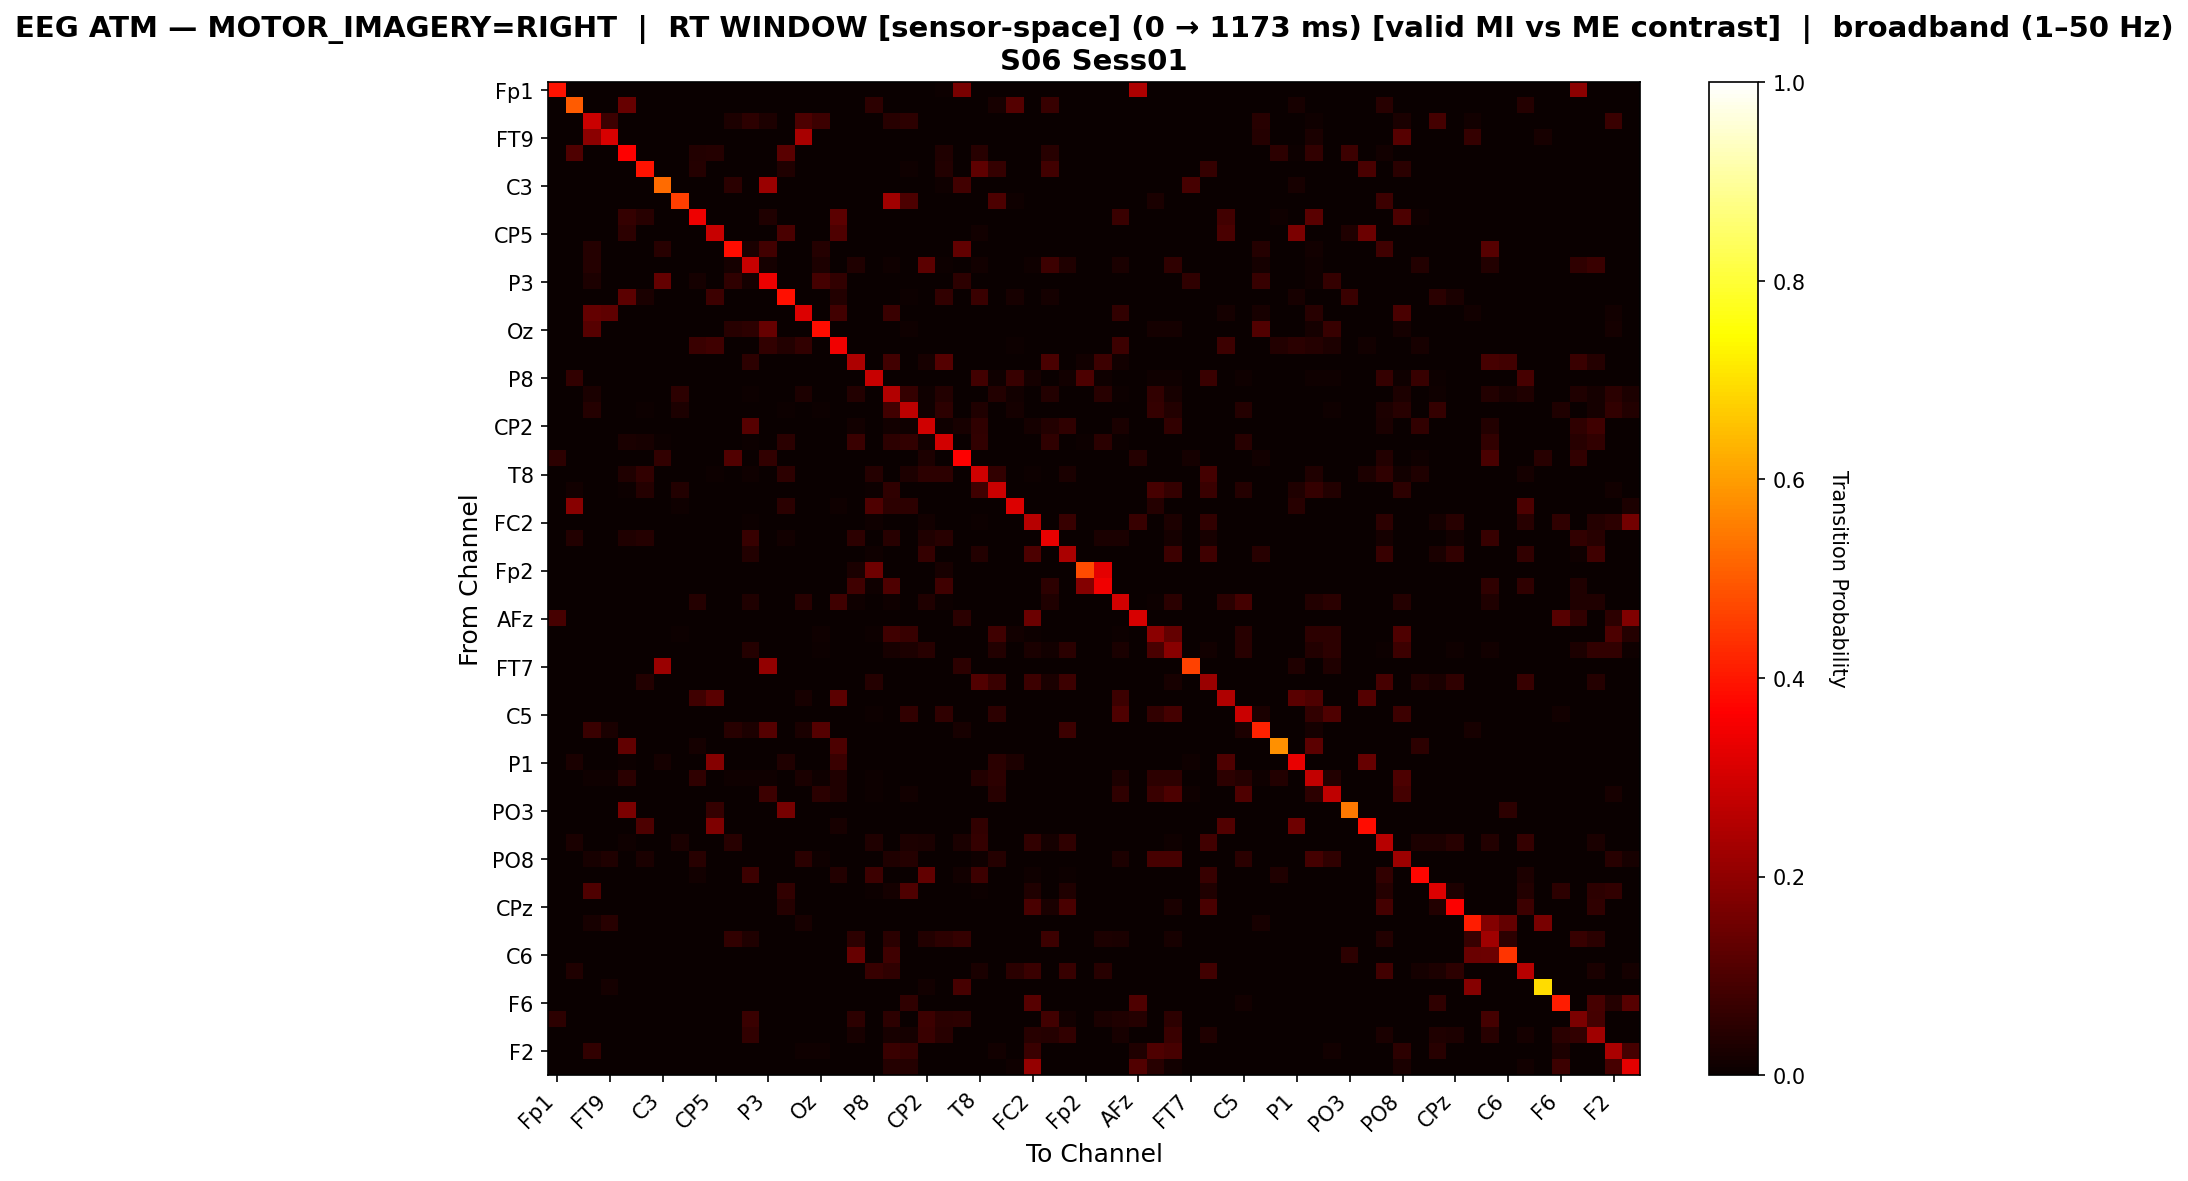

Data behind this chart, as committed beside it:
, Fp1, Fz, F7, FT9, FC5, FC1, C3, T7, TP9, CP5, CP1, Pz, P3, P7, O1, Oz, O2, P4, P8, TP10, CP6, CP2, Cz
Fp1, 0.3914, 0.0, 0.0, 0.0, 0.0, 0.0, 0.0, 0.0, 0.0, 0.0, 0.0, 0.0, 0.0, 0.0, 0.0, 0.0, 0.0, 0.0, 0.0, 0.0, 0.0, 0.0, 0.005871
Fz, 0.0, 0.5032, 0.0, 0.0, 0.1377, 0.0, 0.0, 0.0, 0.0, 0.0, 0.0, 0.0, 0.0, 0.0, 0.0, 0.0, 0.0, 0.0, 0.0513, 0.0, 0.0, 0.0, 0.0
F7, 0.0, 0.0, 0.2869, 0.07618, 0.0, 0.0, 0.0, 0.0, 0.0, 0.0, 0.02809, 0.0524, 0.02917, 0.0, 0.09778, 0.07563, 0.0, 0.0, 0.0, 0.0443, 0.05457, 0.0, 0.0
FT9, 0.0, 0.0, 0.1921, 0.3065, 0.0, 0.0, 0.0, 0.0, 0.0, 0.0, 0.0, 0.0, 0.0, 0.0, 0.2357, 0.0, 0.0, 0.0, 0.0, 0.0, 0.0, 0.0, 0.0
FC5, 0.0, 0.1018, 0.0, 0.0, 0.3634, 0.0, 0.0, 0.0, 0.03894, 0.04102, 0.0, 0.0, 0.0, 0.121, 0.0, 0.0, 0.0, 0.0, 0.0, 0.0, 0.0, 0.0, 0.03219
FC1, 0.0, 0.0, 0.0, 0.0, 0.0, 0.3917, 0.0, 0.0, 0.03994, 0.0, 0.0, 0.0, 0.0, 0.03456, 0.0, 0.0, 0.0, 0.0, 0.0, 0.0, 0.01152, 0.0, 0.0361
C3, 0.0, 0.0, 0.0, 0.0, 0.0, 0.0, 0.5254, 0.0, 0.0, 0.0, 0.04829, 0.0, 0.2173, 0.0, 0.0, 0.0, 0.0, 0.0, 0.0, 0.0, 0.0, 0.0, 0.01166
T7, 0.0, 0.0, 0.0, 0.0, 0.0, 0.0, 0.0, 0.4602, 0.0, 0.0, 0.0, 0.0, 0.0, 0.0, 0.0, 0.0, 0.0, 0.0, 0.0, 0.2262, 0.1003, 0.0, 0.0
TP9, 0.0, 0.0, 0.0, 0.0, 0.06387, 0.04374, 0.0, 0.0, 0.3412, 0.0, 0.0, 0.0, 0.03237, 0.0, 0.0, 0.0, 0.1242, 0.0, 0.0, 0.0, 0.0, 0.0, 0.0
CP5, 0.0, 0.0, 0.0, 0.0, 0.0527, 0.0, 0.0, 0.0, 0.0, 0.2842, 0.0, 0.0, 0.0, 0.09673, 0.0, 0.0, 0.1054, 0.0, 0.0, 0.0, 0.0, 0.0, 0.0
CP1, 0.0, 0.0, 0.03941, 0.0, 0.0, 0.0, 0.04387, 0.0, 0.0, 0.0, 0.3866, 0.02677, 0.08327, 0.0, 0.0, 0.03941, 0.0, 0.0, 0.0, 0.0, 0.0, 0.0, 0.0
Pz, 0.0, 0.0, 0.04296, 0.0, 0.0, 0.0, 0.0, 0.0, 0.0, 0.0, 0.01589, 0.2822, 0.01589, 0.0, 0.0, 0.02921, 0.0, 0.03351, 0.0, 0.008162, 0.0, 0.1224, 0.006443
P3, 0.0, 0.0, 0.02765, 0.0, 0.0, 0.0, 0.1367, 0.0, 0.01826, 0.0, 0.05738, 0.01878, 0.3385, 0.0, 0.0, 0.08868, 0.06051, 0.0, 0.0, 0.0, 0.0, 0.0, 0.0
P7, 0.0, 0.0, 0.0, 0.0, 0.1227, 0.02508, 0.0, 0.0, 0.0, 0.07737, 0.0, 0.0, 0.0, 0.3869, 0.0, 0.0, 0.03735, 0.0, 0.0, 0.0, 0.007471, 0.0, 0.0587
O1, 0.0, 0.0, 0.1333, 0.1289, 0.0, 0.0, 0.0, 0.0, 0.0, 0.0, 0.0, 0.0, 0.0, 0.0, 0.3144, 0.0, 0.08395, 0.0, 0.0, 0.07216, 0.0, 0.0, 0.0
Oz, 0.0, 0.0, 0.1133, 0.0, 0.0, 0.0, 0.0, 0.0, 0.0, 0.0, 0.04301, 0.05376, 0.1398, 0.0, 0.0, 0.383, 0.0, 0.0, 0.0, 0.0, 0.009926, 0.0, 0.0
O2, 0.0, 0.0, 0.0, 0.0, 0.0, 0.0, 0.0, 0.0, 0.07213, 0.07934, 0.0, 0.0, 0.06079, 0.03606, 0.05873, 0.0, 0.3467, 0.0, 0.0, 0.0, 0.0, 0.0, 0.0
P4, 0.0, 0.0, 0.0, 0.0, 0.0, 0.0, 0.0, 0.0, 0.0, 0.0, 0.0, 0.05427, 0.0, 0.0, 0.0, 0.0, 0.0, 0.2456, 0.0, 0.08345, 0.0, 0.02307, 0.1099
P8, 0.0, 0.06005, 0.0, 0.0, 0.0, 0.0, 0.0, 0.0, 0.0, 0.0, 0.0, 0.0, 0.0, 0.0, 0.0, 0.0, 0.0, 0.0, 0.2826, 0.0, 0.0, 0.0, 0.0
TP10, 0.0, 0.0, 0.02489, 0.0, 0.0, 0.0, 0.0, 0.05352, 0.0, 0.0, 0.0, 0.006534, 0.0, 0.0, 0.03049, 0.0, 0.0, 0.03827, 0.0, 0.253, 0.06472, 0.009645, 0.03671
CP6, 0.0, 0.0, 0.04192, 0.0, 0.0, 0.005291, 0.0, 0.03093, 0.0, 0.0, 0.0, 0.0, 0.0, 0.004884, 0.0, 0.005698, 0.0, 0.0, 0.0, 0.08466, 0.2674, 0.01018, 0.05372
CP2, 0.0, 0.0, 0.0, 0.0, 0.0, 0.0, 0.0, 0.0, 0.0, 0.0, 0.0, 0.1147, 0.0, 0.0, 0.0, 0.0, 0.0, 0.01297, 0.0, 0.01176, 0.01094, 0.2967, 0.01013
Cz, 0.0004554, 0.0, 0.0, 0.0, 0.02732, 0.0214, 0.005464, 0.0, 0.0, 0.0, 0.0, 0.007741, 0.0, 0.04918, 0.0, 0.0, 0.0, 0.07377, 0.0, 0.05464, 0.06102, 0.0123, 0.2987
C4, 0.05162, 0.0, 0.0, 0.0, 0.0, 0.0, 0.06122, 0.0, 0.0, 0.0, 0.1062, 0.0, 0.06122, 0.0, 0.0, 0.0, 0.0, 0.0, 0.0, 0.0, 0.0, 0.03121, 0.0
T8, 0.0, 0.0, 0.0, 0.0, 0.03288, 0.06241, 0.0, 0.0, 0.0, 0.006726, 0.0, 0.01084, 0.0, 0.05082, 0.0, 0.0, 0.0, 0.0, 0.03961, 0.0, 0.03064, 0.0512, 0.05194
FT10, 0.0, 0.0155, 0.0, 0.0, 0.00436, 0.03973, 0.0, 0.03731, 0.0, 0.0, 0.0, 0.0, 0.0, 0.0, 0.0, 0.0, 0.0, 0.0, 0.004845, 0.0562, 0.0, 0.0, 0.0
FC6, 0.0, 0.1897, 0.0, 0.0, 0.0, 0.0, 0.0, 0.008403, 0.0, 0.002401, 0.0, 0.0, 0.0, 0.04802, 0.0, 0.0, 0.008403, 0.0, 0.1044, 0.05282, 0.05282, 0.0, 0.0
FC2, 0.0, 0.0, 0.0, 0.0, 0.0, 0.0, 0.0, 0.0, 0.0, 0.0, 0.0, 0.005921, 0.0, 0.0, 0.0, 0.0, 0.0, 0.0, 0.008011, 0.0, 0.0, 0.01324, 0.0
F4, 0.0, 0.03652, 0.0, 0.0, 0.03125, 0.04142, 0.0, 0.0, 0.0, 0.0, 0.0, 0.0689, 0.0, 0.0128, 0.0, 0.0, 0.0, 0.05309, 0.0, 0.04631, 0.0, 0.03426, 0.04556
F8, 0.0, 0.0, 0.0, 0.0, 0.0, 0.0, 0.0, 0.0, 0.0, 0.0, 0.0, 0.0358, 0.0, 0.0, 0.0, 0.0, 0.0, 0.0, 0.009676, 0.0, 0.0, 0.06483, 0.0
Fp2, 0.0, 0.0, 0.0, 0.0, 0.0, 0.0, 0.0, 0.0, 0.0, 0.0, 0.0, 0.0, 0.0, 0.0, 0.0, 0.0, 0.0, 0.02506, 0.1491, 0.0, 0.0, 0.0, 0.02256
AF7, 0.0, 0.0, 0.0, 0.0, 0.0, 0.0, 0.0, 0.0, 0.0, 0.0, 0.0, 0.0, 0.0, 0.0, 0.0, 0.0, 0.0, 0.08179, 0.008535, 0.1024, 0.0, 0.0, 0.08037
AF3, 0.0, 0.0, 0.0, 0.0, 0.0, 0.0, 0.0, 0.0, 0.04065, 0.0, 0.0, 0.03326, 0.0, 0.0, 0.04329, 0.0, 0.07867, 0.01003, 0.0, 0.008448, 0.0, 0.03326, 0.006336
AFz, 0.09232, 0.0, 0.0, 0.0, 0.0, 0.0, 0.0, 0.0, 0.0, 0.0, 0.0, 0.0, 0.0, 0.0, 0.0, 0.0, 0.0, 0.0, 0.0, 0.0, 0.0, 0.0, 0.0
F1, 0.0, 0.0, 0.0, 0.0, 0.0, 0.0, 0.0, 0.007719, 0.0, 0.0, 0.0, 0.0, 0.0, 0.0, 0.0, 0.009005, 0.0, 0.0, 0.004288, 0.0819, 0.06647, 0.0, 0.0
F5, 0.0, 0.0, 0.0, 0.0, 0.0, 0.0, 0.0, 0.0, 0.0, 0.0, 0.0, 0.04007, 0.0, 0.0, 0.0, 0.006424, 0.0, 0.0, 0.003059, 0.02172, 0.02814, 0.0465, 0.0
FT7, 0.0, 0.0, 0.0, 0.0, 0.0, 0.0, 0.2158, 0.0, 0.0, 0.0, 0.0, 0.0, 0.204, 0.0, 0.0, 0.0, 0.0, 0.0, 0.0, 0.0, 0.0, 0.0, 0.0
FC3, 0.0, 0.0, 0.0, 0.0, 0.0, 0.03746, 0.0, 0.0, 0.0, 0.0, 0.0, 0.0, 0.0, 0.0, 0.0, 0.0, 0.0, 0.0, 0.04203, 0.0, 0.0, 0.002284, 0.0
C1, 0.0, 0.0, 0.0, 0.0, 0.0008258, 0.0, 0.0, 0.0, 0.07927, 0.1173, 0.0, 0.0, 0.0, 0.0, 0.02064, 0.0, 0.123, 0.0, 0.0, 0.0, 0.0, 0.0, 0.0
C5, 0.0, 0.0, 0.0, 0.0, 0.0, 0.0, 0.0, 0.0, 0.0, 0.0, 0.0, 0.0, 0.0, 0.0, 0.0, 0.0, 0.0, 0.0, 0.0062, 0.0, 0.06138, 0.0, 0.05828
TP7, 0.0, 0.0, 0.07059, 0.02605, 0.0, 0.0, 0.0, 0.0, 0.0, 0.0, 0.0437, 0.03025, 0.1101, 0.0, 0.02605, 0.1101, 0.0, 0.0, 0.0, 0.0, 0.0, 0.0, 0.0
CP3, 0.0, 0.0, 0.0, 0.0, 0.1305, 0.0, 0.0, 0.0, 0.01731, 0.0, 0.0, 0.0, 0.0, 0.0, 0.0, 0.0, 0.09987, 0.0, 0.0, 0.0, 0.0, 0.0, 0.0
P1, 0.0, 0.02421, 0.0, 0.0, 0.007337, 0.0, 0.01761, 0.0, 0.0, 0.1842, 0.0, 0.0, 0.0, 0.03155, 0.0, 0.0, 0.07043, 0.0, 0.0, 0.0, 0.0, 0.0, 0.0
P5, 0.0, 0.0, 0.008794, 0.008375, 0.04858, 0.0, 0.0, 0.0, 0.05528, 0.0, 0.008794, 0.008794, 0.008794, 0.0, 0.0268, 0.008794, 0.03308, 0.0, 0.004188, 0.0, 0.0, 0.0, 0.0
PO7, 0.0, 0.0, 0.0, 0.0, 0.0, 0.0, 0.0, 0.0, 0.0, 0.0, 0.0, 0.0, 0.07651, 0.0, 0.0, 0.04819, 0.03253, 0.0, 0.006024, 0.00241, 0.01506, 0.0, 0.0
PO3, 0.0, 0.0, 0.0, 0.0, 0.1718, 0.0, 0.0, 0.0, 0.0, 0.06398, 0.0, 0.0, 0.0, 0.1623, 0.0, 0.0, 0.0, 0.0, 0.0, 0.0, 0.0, 0.0, 0.0
POz, 0.0, 0.0, 0.0, 0.0, 0.0, 0.09961, 0.0, 0.0007843, 0.0, 0.1741, 0.0, 0.0, 0.0, 0.0, 0.0, 0.0, 0.02275, 0.0, 0.0, 0.0, 0.0, 0.0, 0.0
PO4, 0.0, 0.02562, 0.0, 0.0, 0.01116, 0.0, 0.0, 0.02438, 0.0, 0.0, 0.04504, 0.0, 0.0, 0.0, 0.0, 0.0, 0.0, 0.0, 0.03388, 0.0, 0.03017, 0.02479, 0.0
PO8, 0.0, 0.0, 0.01972, 0.03299, 0.0, 0.02389, 0.0, 0.0, 0.04399, 0.0, 0.0, 0.0, 0.0, 0.0, 0.04968, 0.007964, 0.0, 0.0, 0.003792, 0.03489, 0.04285, 0.0, 0.0
P6, 0.0, 0.0, 0.0, 0.0, 0.0, 0.0, 0.0, 0.0, 0.01331, 0.0, 0.0, 0.07453, 0.0, 0.0, 0.0, 0.0, 0.03549, 0.0, 0.0772, 0.0, 0.0, 0.1313, 0.0
P2, 0.0, 0.0, 0.1048, 0.0, 0.0, 0.0, 0.0, 0.0, 0.0, 0.0, 0.0, 0.0, 0.0, 0.06041, 0.0, 0.0, 0.0, 0.0, 0.007069, 0.01928, 0.1048, 0.0, 0.0
CPz, 0.0, 0.0, 0.0, 0.0, 0.0, 0.0, 0.0, 0.0, 0.0, 0.0, 0.0, 0.0, 0.0, 0.03935, 0.0, 0.0, 0.0, 0.0, 0.0, 0.0, 0.0, 0.0, 0.0
CP4, 0.0, 0.0, 0.02211, 0.04632, 0.0, 0.0, 0.0, 0.0, 0.0, 0.0, 0.0, 0.0, 0.0, 0.0, 0.02, 0.0, 0.0, 0.0, 0.0, 0.0, 0.0, 0.0, 0.0
TP8, 0.0, 0.0, 0.0, 0.0, 0.0, 0.0, 0.0, 0.0, 0.0, 0.0, 0.06217, 0.0349, 0.0, 0.0, 0.0, 0.0, 0.0, 0.05375, 0.0, 0.04934, 0.0, 0.03891, 0.05094
C6, 0.0, 0.0, 0.0, 0.0, 0.0, 0.0, 0.0, 0.0, 0.0, 0.0, 0.0, 0.0, 0.0, 0.0, 0.0, 0.0, 0.0, 0.1384, 0.0, 0.08036, 0.0, 0.0, 0.0
C2, 0.0, 0.03446, 0.0, 0.0, 0.0, 0.0, 0.0, 0.0, 0.0, 0.0, 0.0, 0.0, 0.0, 0.0, 0.0, 0.0, 0.0, 0.0, 0.06726, 0.05837, 0.0, 0.0, 0.0
FT8, 0.0, 0.0, 0.0, 0.01564, 0.0, 0.0, 0.0, 0.0, 0.0, 0.0, 0.0, 0.0, 0.0, 0.0, 0.0, 0.0, 0.0, 0.0, 0.0, 0.0, 0.0, 0.01324, 0.0
F6, 0.0, 0.0, 0.0, 0.0, 0.0, 0.0, 0.0, 0.0, 0.0, 0.0, 0.0, 0.0, 0.0, 0.0, 0.0, 0.0, 0.0, 0.0, 0.0, 0.0, 0.05768, 0.0, 0.0
AF8, 0.05277, 0.0, 0.0, 0.0, 0.0, 0.0, 0.0, 0.0, 0.0, 0.0, 0.0, 0.07106, 0.0, 0.0, 0.0, 0.0, 0.0, 0.05329, 0.0, 0.05172, 0.0, 0.07628, 0.04963
AF4, 0.0, 0.0, 0.0, 0.0, 0.0, 0.0, 0.0, 0.0, 0.0, 0.0, 0.0, 0.06245, 0.0, 0.0, 0.0, 0.0, 0.0, 0.02069, 0.0, 0.01959, 0.01774, 0.07391, 0.04619
... 2 more rows
